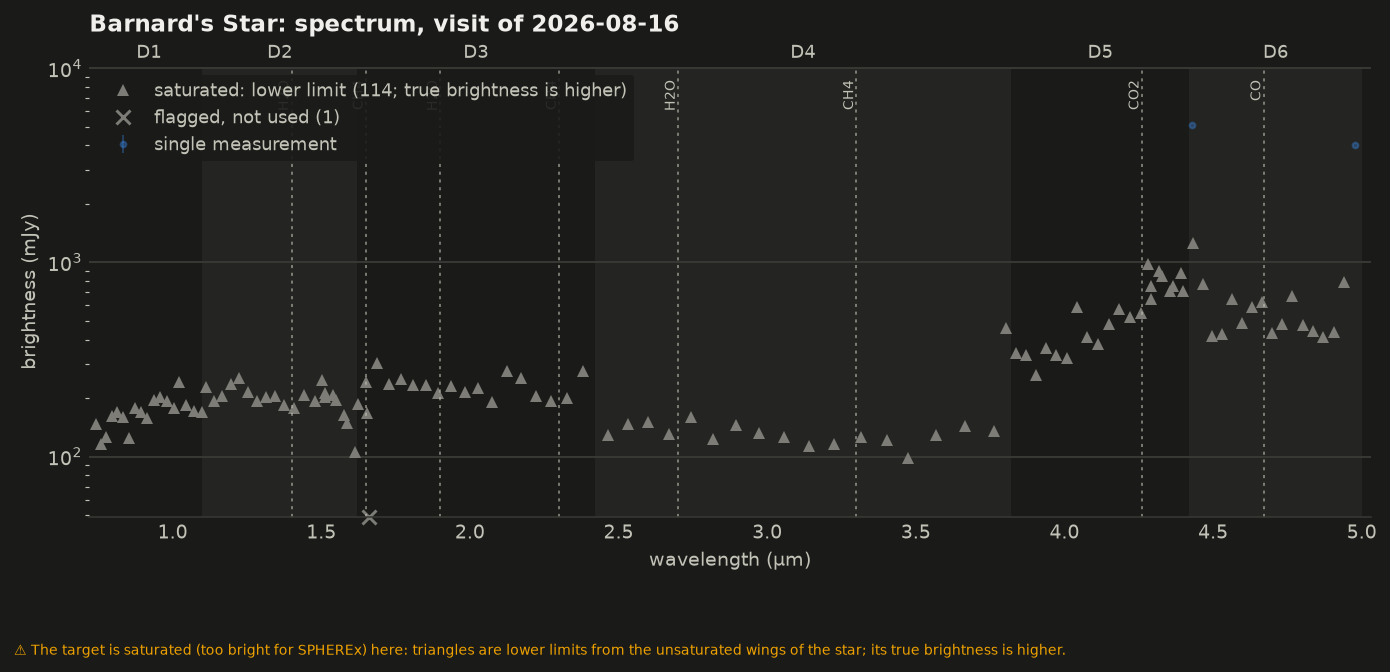

The data file committed next to this chart (first rows):
wavelength_um, flux_mjy, err_mjy, flux_min_mjy, detector, mjd, n_bad, saturated, bad_flags, ok
0.741, nan, nan, 147.1, 1, 61277, 14, True, TRANSIENT,SUR_ERROR,BLOOM, False
0.759, nan, nan, 115.6, 1, 61285, 13, True, TRANSIENT,SUR_ERROR,BLOOM, False
0.776, nan, nan, 125.4, 1, 61276, 11, True, TRANSIENT,SUR_ERROR,BLOOM, False
0.795, nan, nan, 162.1, 1, 61276, 11, True, TRANSIENT,SUR_ERROR,BLOOM, False
0.813, nan, nan, 169.7, 1, 61276, 13, True, TRANSIENT,SUR_ERROR,BLOOM, False
0.833, nan, nan, 159.7, 1, 61276, 11, True, TRANSIENT,SUR_ERROR,BLOOM, False
0.852, nan, nan, 124.5, 1, 61276, 11, True, TRANSIENT,SUR_ERROR,BLOOM, False
0.873, nan, nan, 177.5, 1, 61276, 13, True, TRANSIENT,SUR_ERROR,BLOOM, False
0.893, nan, nan, 168.7, 1, 61276, 13, True, TRANSIENT,SUR_ERROR,BLOOM, False
0.915, nan, nan, 157.5, 1, 61276, 11, True, TRANSIENT,SUR_ERROR,BLOOM, False
0.936, nan, nan, 194.5, 1, 61282, 11, True, TRANSIENT,SUR_ERROR,BLOOM, False
0.958, nan, nan, 201.9, 1, 61282, 14, True, TRANSIENT,SUR_ERROR,BLOOM, False
0.982, nan, nan, 193.4, 1, 61282, 13, True, TRANSIENT,SUR_ERROR,BLOOM, False
1.005, nan, nan, 176.9, 1, 61282, 13, True, TRANSIENT,SUR_ERROR,BLOOM, False
1.022, nan, nan, 241.8, 1, 61278, 11, True, TRANSIENT,SUR_ERROR,BLOOM, False
1.047, nan, nan, 184.9, 1, 61278, 12, True, TRANSIENT,SUR_ERROR,BLOOM, False
1.071, nan, nan, 171.2, 1, 61278, 14, True, TRANSIENT,SUR_ERROR,BLOOM, False
1.088, nan, nan, nan, 2, 61273, 11, True, TRANSIENT,SUR_ERROR,BLOOM, False
1.097, nan, nan, 168.9, 1, 61278, 13, True, TRANSIENT,SUR_ERROR,NONFUNC,HOT,BLOOM, False
1.114, nan, nan, 227.0, 2, 61273, 13, True, TRANSIENT,SUR_ERROR,BLOOM, False
1.140, nan, nan, 194.1, 2, 61273, 14, True, TRANSIENT,SUR_ERROR,BLOOM, False
1.167, nan, nan, 205.9, 2, 61274, 13, True, TRANSIENT,SUR_ERROR,BLOOM, False
1.195, nan, nan, 237.6, 2, 61274, 11, True, TRANSIENT,SUR_ERROR,BLOOM, False
1.224, nan, nan, 253.5, 2, 61274, 14, True, TRANSIENT,SUR_ERROR,BLOOM, False
1.253, nan, nan, 214.0, 2, 61274, 11, True, TRANSIENT,SUR_ERROR,BLOOM, False
1.282, nan, nan, 193.4, 2, 61274, 14, True, TRANSIENT,SUR_ERROR,BLOOM, False
1.313, nan, nan, 202.5, 2, 61274, 11, True, TRANSIENT,SUR_ERROR,BLOOM, False
1.344, nan, nan, 205.1, 2, 61274, 13, True, TRANSIENT,SUR_ERROR,BLOOM, False
1.376, nan, nan, 184.6, 2, 61274, 12, True, TRANSIENT,SUR_ERROR,HOT,BLOOM, False
1.409, nan, nan, 176.9, 2, 61274, 14, True, TRANSIENT,SUR_ERROR,BLOOM, False
1.443, nan, nan, 207.3, 2, 61274, 12, True, TRANSIENT,SUR_ERROR,HOT,BLOOM, False
1.478, nan, nan, 194.0, 2, 61274, 13, True, TRANSIENT,SUR_ERROR,BLOOM, False
1.503, nan, nan, 247.8, 2, 61274, 11, True, TRANSIENT,SUR_ERROR,BLOOM, False
1.511, nan, nan, 212.3, 2, 61271, 12, True, TRANSIENT,SUR_ERROR,BLOOM, False
1.512, nan, nan, 201.5, 2, 61306, 13, True, TRANSIENT,SUR_ERROR,BLOOM, False
1.539, nan, nan, 208.4, 2, 61274, 12, True, TRANSIENT,SUR_ERROR,BLOOM, False
1.548, nan, nan, 195.0, 2, 61271, 14, True, TRANSIENT,SUR_ERROR,BLOOM, False
1.577, nan, nan, 162.8, 2, 61276, 12, True, TRANSIENT,SUR_ERROR,BLOOM, False
1.585, nan, nan, 149.5, 2, 61271, 11, True, TRANSIENT,SUR_ERROR,BLOOM, False
1.614, nan, nan, 105.2, 2, 61276, 13, True, TRANSIENT,SUR_ERROR,BLOOM, False
1.623, nan, nan, 185.3, 2, 61271, 13, True, TRANSIENT,SUR_ERROR,BLOOM, False
1.650, nan, nan, 242.0, 3, 61269, 11, True, TRANSIENT,SUR_ERROR,BLOOM, False
1.653, nan, nan, 167.3, 2, 61280, 11, True, TRANSIENT,SUR_ERROR,NONFUNC,BLOOM, False
1.661, nan, nan, nan, 2, 61271, 13, True, TRANSIENT,SUR_ERROR,BLOOM, False
1.688, nan, nan, 302.7, 3, 61269, 14, True, TRANSIENT,SUR_ERROR,BLOOM, False
1.727, nan, nan, 236.2, 3, 61269, 11, True, TRANSIENT,SUR_ERROR,BLOOM, False
1.767, nan, nan, 250.0, 3, 61269, 14, True, TRANSIENT,SUR_ERROR,BLOOM, False
1.809, nan, nan, 232.5, 3, 61269, 14, True, TRANSIENT,SUR_ERROR,BLOOM, False
1.851, nan, nan, 233.0, 3, 61271, 13, True, TRANSIENT,SUR_ERROR,BLOOM, False
1.894, nan, nan, 213.5, 3, 61271, 13, True, TRANSIENT,SUR_ERROR,BLOOM, False
1.938, nan, nan, 230.8, 3, 61271, 12, True, TRANSIENT,SUR_ERROR,BLOOM, False
1.983, nan, nan, 215.8, 3, 61271, 13, True, TRANSIENT,SUR_ERROR,BLOOM, False
2.028, nan, nan, 225.5, 3, 61271, 13, True, TRANSIENT,SUR_ERROR,BLOOM, False
2.076, nan, nan, 190.8, 3, 61271, 11, True, TRANSIENT,SUR_ERROR,BLOOM, False
2.124, nan, nan, 276.4, 3, 61271, 13, True, TRANSIENT,SUR_ERROR,BLOOM, False
2.173, nan, nan, 252.6, 3, 61271, 13, True, TRANSIENT,SUR_ERROR,BLOOM, False
2.224, nan, nan, 203.8, 3, 61273, 12, True, TRANSIENT,SUR_ERROR,BLOOM, False
2.274, nan, nan, 192.9, 3, 61270, 13, True, TRANSIENT,SUR_ERROR,BLOOM, False
2.326, nan, nan, 200.6, 3, 61270, 13, True, TRANSIENT,SUR_ERROR,BLOOM, False
2.379, nan, nan, 274.5, 3, 61270, 13, True, TRANSIENT,SUR_ERROR,BLOOM, False
... 59 more rows
